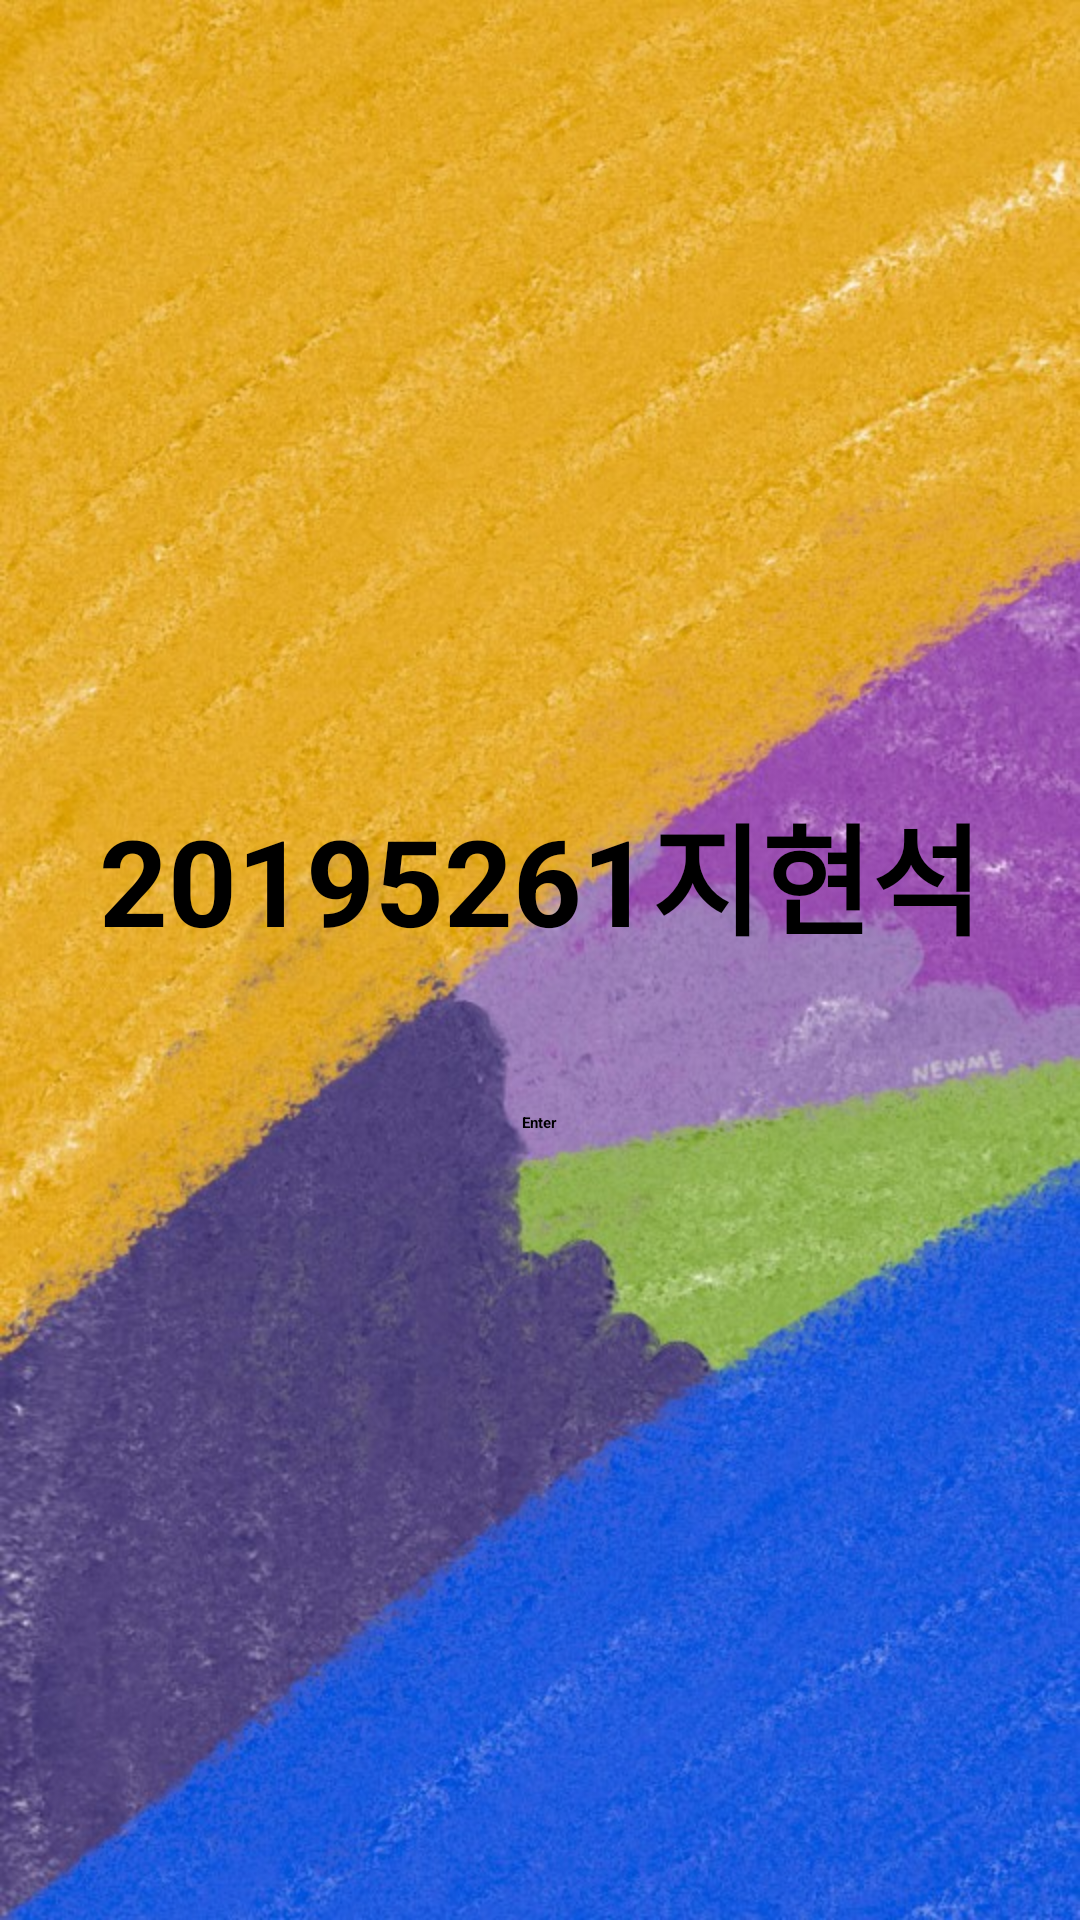

The Android layout XML behind this screen, and the referenced resources:
<!-- AndroidManifest.xml: activity theme SplashTheme -->
<!-- res/layout/activity_main.xml -->
<?xml version="1.0" encoding="utf-8"?>
<LinearLayout xmlns:android="http://schemas.android.com/apk/res/android"
    xmlns:app="http://schemas.android.com/apk/res-auto"
    xmlns:tools="http://schemas.android.com/tools"
    android:layout_width="match_parent"
    android:layout_height="match_parent"
    tools:context=".MainActivity"
    android:gravity="center"
    android:orientation="vertical"
    android:background="@drawable/pastal"
    >

    <TextView
        android:layout_width="wrap_content"
        android:layout_height="wrap_content"
        android:textStyle="bold"
        android:text="20195261지현석"
        android:textSize="40dp"
        android:layout_marginBottom="50dp" />
    <Button
        android:layout_width="wrap_content"
        android:layout_height="wrap_content"
        android:text="Enter"
        android:textStyle="bold"
        android:backgroundTint="#E2A9F3"
        android:id="@+id/startButton" />



</LinearLayout>
<!-- resources referenced by this layout -->
<resources>
  <!-- drawable pastal: png bitmap (drawable, 143412 bytes) -->
</resources>
